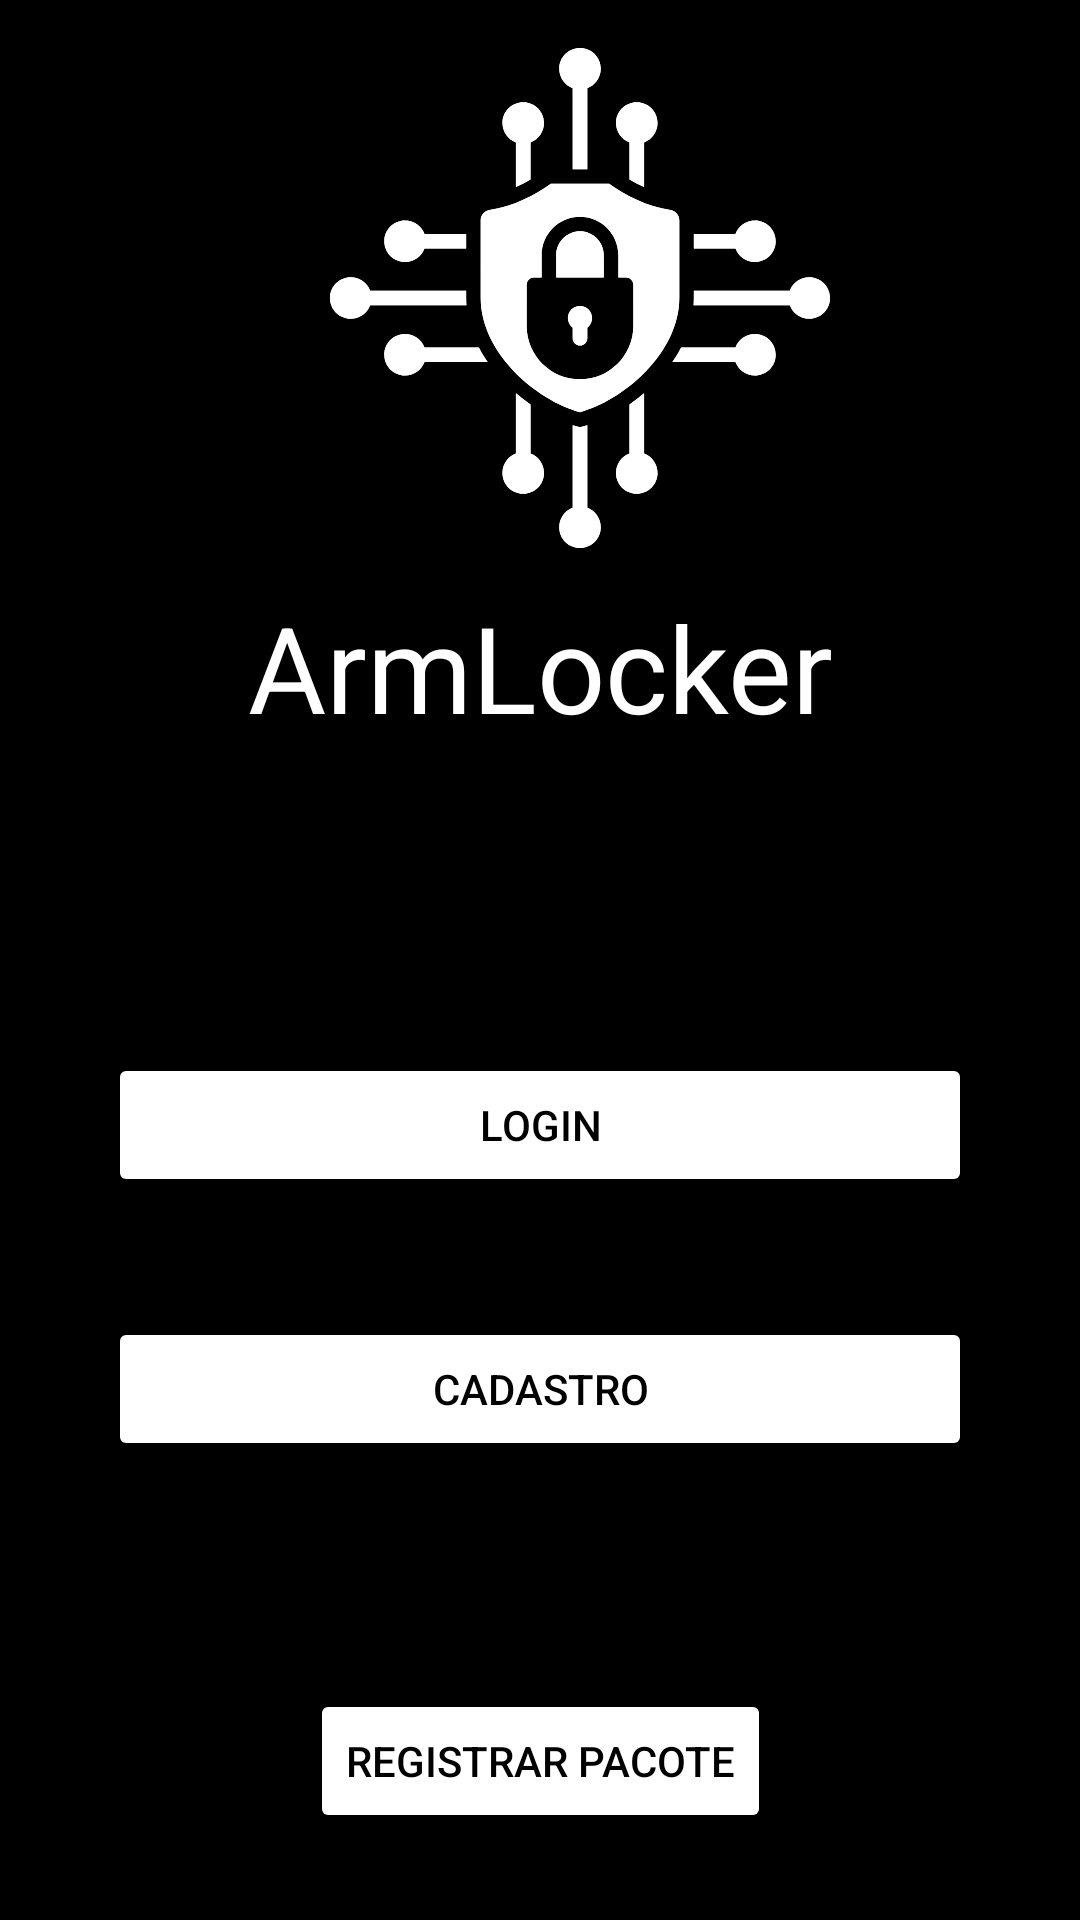

Android layout source for this screen:
<!-- AndroidManifest.xml: application theme Theme.FinalArmLocker -->
<!-- res/layout/activity_main.xml -->
<?xml version="1.0" encoding="utf-8"?>
<androidx.constraintlayout.widget.ConstraintLayout xmlns:android="http://schemas.android.com/apk/res/android"
    xmlns:app="http://schemas.android.com/apk/res-auto"
    xmlns:tools="http://schemas.android.com/tools"
    android:id="@+id/main"
    android:layout_width="match_parent"
    android:layout_height="match_parent"
    android:background="@color/black"
    tools:context=".MainActivity">

    <Button
        android:id="@+id/button_login"
        android:layout_width="0dp"
        android:layout_height="wrap_content"
        android:layout_marginStart="41dp"
        android:layout_marginEnd="41dp"
        android:layout_marginBottom="241dp"
        android:backgroundTint="@color/white"
        android:text="Login"
        android:textColor="@color/black"
        app:layout_constraintBottom_toBottomOf="parent"
        app:layout_constraintEnd_toEndOf="parent"
        app:layout_constraintStart_toStartOf="parent"
        app:layout_constraintWidth_percent="0.8" />

    <Button
        android:id="@+id/button_register"
        android:layout_width="0dp"
        android:layout_height="wrap_content"
        android:layout_marginStart="41dp"
        android:layout_marginTop="40dp"
        android:layout_marginEnd="41dp"
        android:backgroundTint="@color/white"
        android:text="Cadastro"
        android:textColor="@color/black"
        app:layout_constraintEnd_toEndOf="parent"
        app:layout_constraintStart_toStartOf="parent"
        app:layout_constraintTop_toBottomOf="@+id/button_login"
        app:layout_constraintWidth_percent="0.8" />

    <Button
        android:id="@+id/buttonRegisterPackage"
        android:layout_width="wrap_content"
        android:layout_height="wrap_content"
        android:layout_marginBottom="29dp"
        android:backgroundTint="@color/white"
        android:gravity="center"
        android:text="Registrar pacote"
        android:textColor="@color/black"
        app:layout_constraintBottom_toBottomOf="parent"
        app:layout_constraintEnd_toEndOf="parent"
        app:layout_constraintStart_toStartOf="parent" />

    <TextView
        android:id="@+id/textView"
        android:layout_width="wrap_content"
        android:layout_height="wrap_content"
        android:layout_marginTop="13dp"
        android:text="ArmLocker"
        android:textColor="@color/white"
        android:textSize="40dp"
        app:layout_constraintEnd_toEndOf="parent"
        app:layout_constraintStart_toStartOf="parent"
        app:layout_constraintTop_toBottomOf="@+id/imageView" />

    <ImageView
        android:id="@+id/imageView"
        android:layout_width="wrap_content"
        android:layout_height="wrap_content"
        android:layout_marginTop="16dp"
        android:layout_marginEnd="1dp"
        android:foregroundGravity="center"
        android:gravity="center"
        app:layout_constraintEnd_toEndOf="@+id/textView"
        app:layout_constraintTop_toTopOf="parent"
        app:srcCompat="@drawable/logoarmlocker" />


</androidx.constraintlayout.widget.ConstraintLayout>
<!-- resources referenced by this layout -->
<resources>
  <!-- drawable logoarmlocker: png bitmap (drawable-nodpi, 17225 bytes) -->
  <style name="Theme.FinalArmLocker" parent="Base.Theme.FinalArmLocker" />
  <style name="Base.Theme.FinalArmLocker" parent="Theme.Material3.DayNight.NoActionBar">
          
          
      </style>
  <!-- not gathered from this repository: default colours our renderer supplied (Android Studio template values) -->
  <color name="black">#FF000000</color>
  <color name="white">#FFFFFFFF</color>
</resources>
